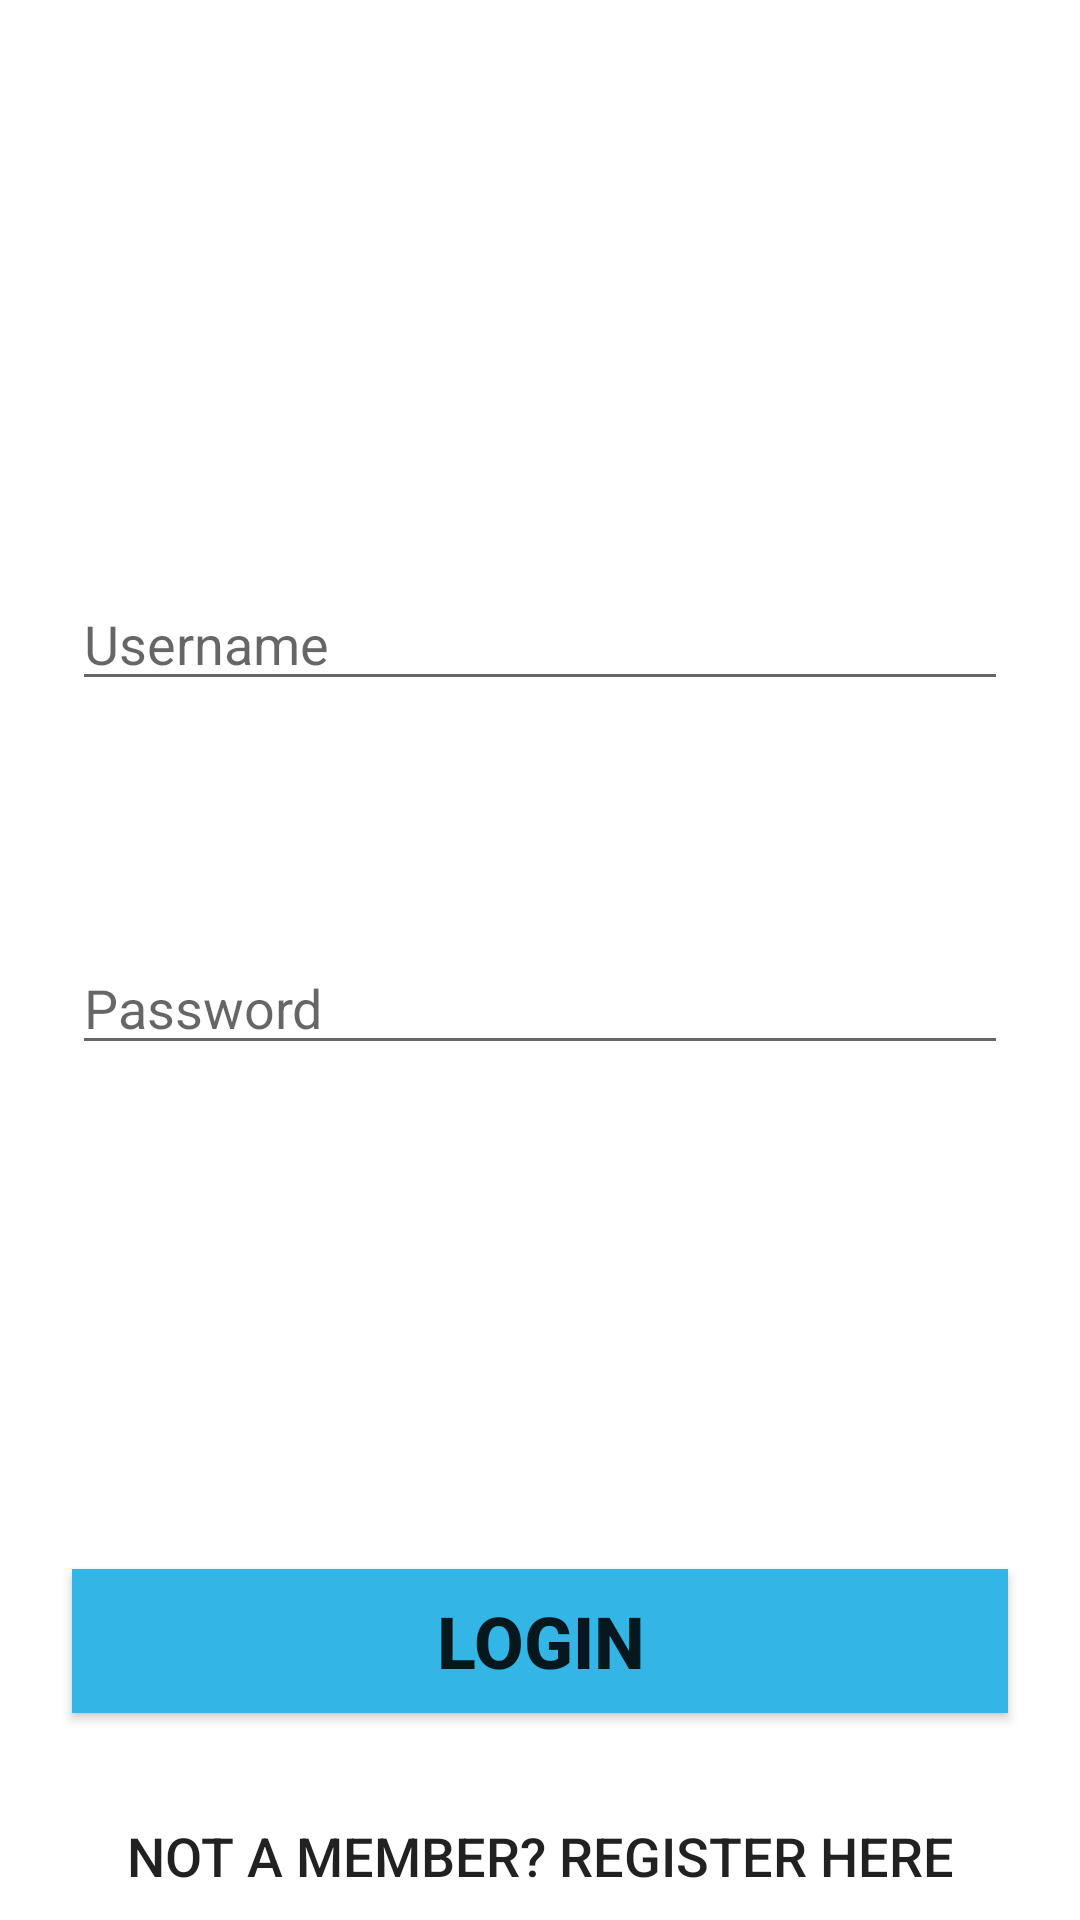

The Android layout XML behind this screen, and the referenced resources:
<!-- AndroidManifest.xml: application theme Theme.Talkify -->
<!-- res/layout/activity_login_.xml -->
<?xml version="1.0" encoding="utf-8"?>
<androidx.constraintlayout.widget.ConstraintLayout xmlns:android="http://schemas.android.com/apk/res/android"
    xmlns:app="http://schemas.android.com/apk/res-auto"
    xmlns:tools="http://schemas.android.com/tools"
    android:layout_width="match_parent"
    android:layout_height="match_parent"
    android:background="@drawable/gradient_login"
    tools:context=".Login_Activity">

    <TextView
        android:id="@+id/textView2"
        android:layout_width="wrap_content"
        android:layout_height="wrap_content"
        android:layout_marginStart="25dp"
        android:layout_marginLeft="25dp"
        android:layout_marginTop="64dp"
        android:layout_marginEnd="25dp"
        android:layout_marginRight="25dp"
        android:text="Login "
        android:textColor="#FFFFFF"
        android:textSize="36sp"
        android:textStyle="bold"
        app:layout_constraintEnd_toEndOf="parent"
        app:layout_constraintStart_toStartOf="parent"
        app:layout_constraintTop_toTopOf="parent" />

    <EditText
        android:id="@+id/usernameEditText"
        android:layout_width="0dp"
        android:layout_height="wrap_content"
        android:layout_marginStart="24dp"
        android:layout_marginLeft="24dp"
        android:layout_marginTop="80dp"
        android:layout_marginEnd="24dp"
        android:layout_marginRight="24dp"
        android:ems="10"
        android:hint="Username"
        android:inputType="textEmailAddress"
        app:layout_constraintEnd_toEndOf="parent"
        app:layout_constraintStart_toStartOf="parent"
        app:layout_constraintTop_toBottomOf="@+id/textView2" />

    <EditText
        android:id="@+id/passwordEditText"
        android:layout_width="0dp"
        android:layout_height="wrap_content"
        android:layout_marginStart="24dp"
        android:layout_marginLeft="24dp"
        android:layout_marginTop="80dp"
        android:layout_marginEnd="24dp"
        android:layout_marginRight="24dp"
        android:ems="10"
        android:hint="Password"
        android:inputType="textPassword"
        app:layout_constraintEnd_toEndOf="parent"
        app:layout_constraintStart_toStartOf="parent"
        app:layout_constraintTop_toBottomOf="@+id/usernameEditText" />

    <Button
        android:id="@+id/buttonLogin"
        android:layout_width="0dp"
        android:layout_height="wrap_content"
        android:layout_marginStart="24dp"
        android:layout_marginLeft="24dp"
        android:layout_marginTop="168dp"
        android:layout_marginEnd="24dp"
        android:layout_marginRight="24dp"
        android:background="@android:color/holo_blue_light"
        android:text="Login"
        android:textSize="24sp"
        android:textStyle="bold"
        app:backgroundTint="@android:color/holo_blue_light"
        app:layout_constraintEnd_toEndOf="parent"
        app:layout_constraintHorizontal_bias="1.0"
        app:layout_constraintStart_toStartOf="parent"
        app:layout_constraintTop_toBottomOf="@+id/passwordEditText" />

    <Button
        android:id="@+id/buttonRegisterNew"
        android:layout_width="0dp"
        android:layout_height="wrap_content"
        android:layout_marginStart="24dp"
        android:layout_marginLeft="24dp"
        android:layout_marginTop="24dp"
        android:layout_marginEnd="24dp"
        android:layout_marginRight="24dp"
        android:background="@android:color/transparent"
        android:text="Not a member? Register Here"
        android:textSize="18sp"
        app:layout_constraintBottom_toBottomOf="parent"
        app:layout_constraintEnd_toEndOf="parent"
        app:layout_constraintHorizontal_bias="1.0"
        app:layout_constraintStart_toStartOf="parent"
        app:layout_constraintTop_toBottomOf="@+id/buttonLogin"
        app:layout_constraintVertical_bias="0.112" />

</androidx.constraintlayout.widget.ConstraintLayout>
<!-- resources referenced by this layout -->
<resources>
  <style name="Theme.Talkify" parent="Theme.MaterialComponents.DayNight.DarkActionBar">
          
          <item name="colorPrimary">@color/purple_500</item>
          <item name="colorPrimaryVariant">@color/purple_700</item>
          <item name="colorOnPrimary">@color/white</item>
          
          <item name="colorSecondary">@color/teal_200</item>
          <item name="colorSecondaryVariant">@color/teal_700</item>
          <item name="colorOnSecondary">@color/black</item>
          
          <item name="android:statusBarColor" tools:targetApi="l">?attr/colorPrimaryVariant</item>
          
      </style>
  <!-- not gathered from this repository: default colours our renderer supplied (Android Studio template values) -->
  <color name="purple_500">#FF6200EE</color>
  <color name="purple_700">#FF3700B3</color>
  <color name="teal_200">#FF03DAC5</color>
  <color name="teal_700">#FF018786</color>
  <color name="black">#FF000000</color>
  <color name="white">#FFFFFFFF</color>
</resources>
